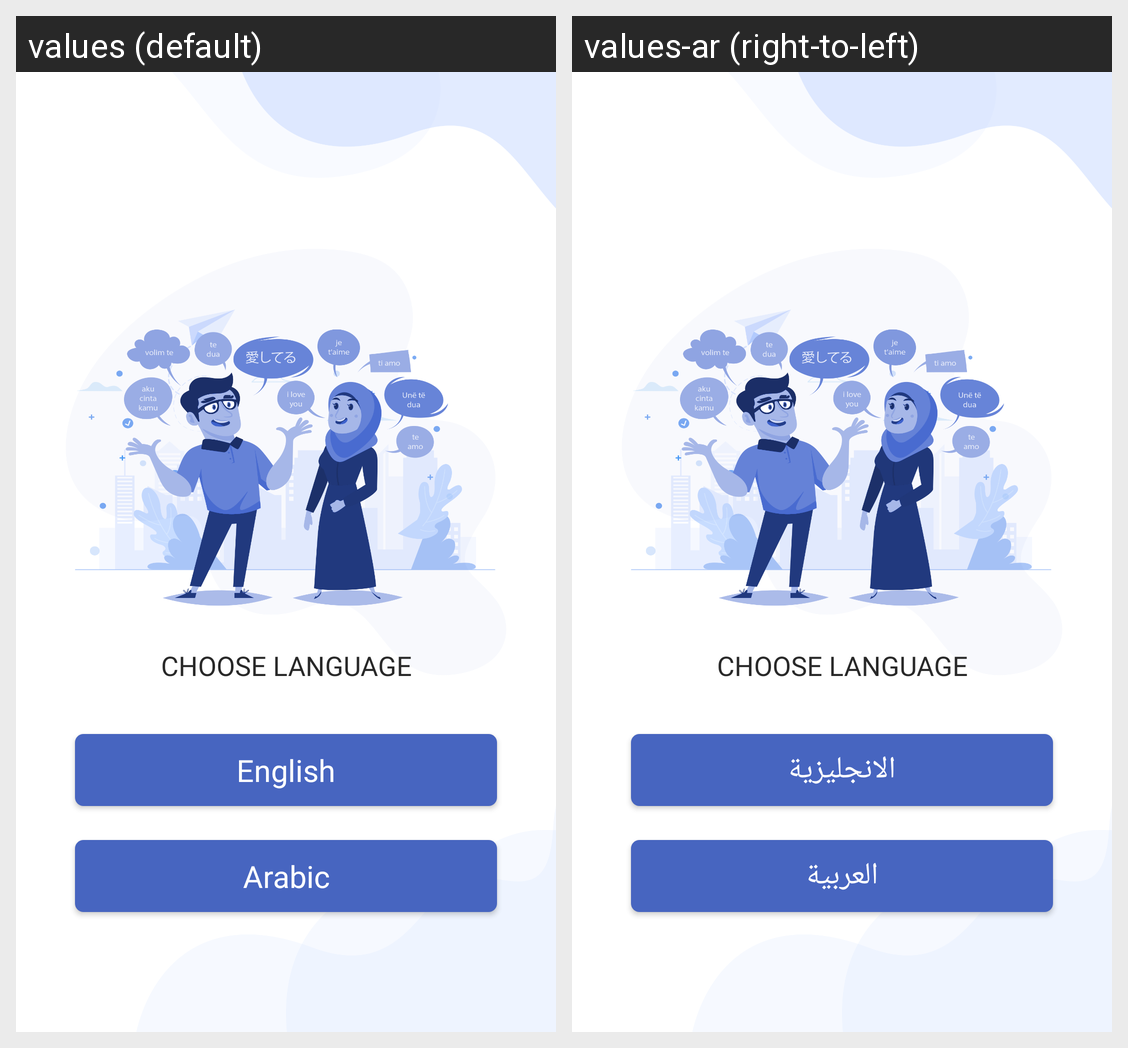

Here is an Android app screen in its default locale and in the app's own translations. Write out the translated-string differences for the strings that appear on this screen.
Android screen res/layout/activity_language_selection.xml rendered under 2 locales, left to right: values (default), values-ar (right-to-left). Device: Nexus 5 (rendered at 1080×1920; each locale shown at half size, 540×960, under a caption strip naming it); theme AppTheme.
Strings drawn on this screen, with the default value and each locale's value (text and hints the layout hard-codes, and strings that could not be matched under every locale, appear in the picture but are not listed):

english
  values: English
  values-ar: الانجليزية

arabic
  values: Arabic
  values-ar: العربية
